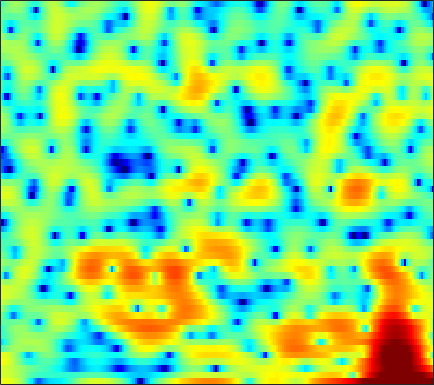

Values plotted in this chart, from the file beside it:
4.906, 4.9006, 4.8379, 4.6838, 4.4964, 4.1697, 3.6968, 3.2372, 2.4721, 1.5126, 0.34822, -0.69109, -2.3509, -4.3573, -6.1178, -8.8933, -11.831, -13.368, -13.172, -11.402, -9.7201, -8.7713, -7.8462, -7.2724
3.542, 3.601, 3.589, 3.476, 3.324, 3.03, 2.637, 2.278, 1.723, 1.095, 0.4014, -0.1393, -0.8653, -1.557, -2.023, -2.551, -2.945, -3.155, -3.327, -3.402, -3.428, -3.443, -3.466, -3.496
3.837, 3.781, 3.634, 3.4, 3.175, 2.816, 2.4, 2.061, 1.573, 1.07, 0.5682, 0.1986, -0.2719, -0.7047, -0.9957, -1.346, -1.667, -1.893, -2.171, -2.447, -2.741, -2.99, -3.364, -3.795
5.574, 5.272, 4.787, 4.201, 3.689, 2.899, 1.99, 1.223, 0.09362, -1.136, -2.38, -3.247, -4.156, -4.57, -4.524, -4.141, -3.582, -3.156, -2.657, -2.283, -2.075, -2.029, -2.115, -2.372
4.936, 4.651, 4.246, 3.782, 3.362, 2.674, 1.781, 0.944, -0.4532, -2.263, -4.588, -6.657, -9.204, -9.407, -7.86, -5.444, -3.504, -2.389, -1.312, -0.6063, -0.213, -0.09477, -0.1511, -0.4226
-2.915, -2.163, -1.03, -0.04609, 0.5218, 1.072, 1.379, 1.476, 1.466, 1.349, 1.177, 1.056, 0.959, 0.9548, 1.01, 1.153, 1.319, 1.42, 1.484, 1.422, 1.207, 0.9276, 0.3801, -0.3875
-7.98, -6.285, -4.209, -2.526, -1.513, -0.4323, 0.3839, 0.8572, 1.328, 1.658, 1.878, 1.987, 2.08, 2.13, 2.139, 2.12, 2.059, 1.982, 1.822, 1.569, 1.223, 0.8846, 0.3205, -0.4269
-3.869, -3.332, -2.518, -1.688, -1.096, -0.38, 0.2125, 0.5743, 0.9417, 1.183, 1.313, 1.34, 1.305, 1.209, 1.115, 0.972, 0.8389, 0.7611, 0.6871, 0.6564, 0.6239, 0.5766, 0.4683, 0.274
-4.532, -3.278, -1.982, -1.009, -0.4362, 0.1545, 0.5839, 0.8122, 0.9917, 1.008, 0.8636, 0.6238, 0.115, -0.6165, -1.279, -2.242, -3.081, -3.397, -3.199, -2.368, -1.278, -0.4763, 0.4596, 1.176
-1.829, -1.569, -1.393, -1.357, -1.355, -1.337, -1.218, -1.065, -0.793, -0.5864, -0.5504, -0.697, -1.224, -2.256, -3.464, -5.933, -9.944, -13.94, -12.22, -6.846, -3.258, -1.358, 0.5124, 1.846
-0.3357, -1.295, -2.98, -5.353, -7.741, -11.62, -12.53, -9.919, -6.543, -4.205, -2.691, -1.964, -1.388, -1.181, -1.192, -1.32, -1.426, -1.388, -1.074, -0.4808, 0.2734, 0.8694, 1.641, 2.301
1.473, 0.5919, -0.7852, -2.385, -3.628, -4.944, -5.311, -4.817, -3.672, -2.465, -1.459, -0.8844, -0.3297, 0.02986, 0.1895, 0.326, 0.408, 0.4735, 0.5705, 0.7084, 0.8731, 1.018, 1.2, 1.352
3.344, 2.961, 2.423, 1.881, 1.506, 1.091, 0.8155, 0.6914, 0.6238, 0.5962, 0.5786, 0.5412, 0.4224, 0.2258, 0.0272, -0.2843, -0.6244, -0.8752, -1.168, -1.379, -1.486, -1.508, -1.506, -1.502
4.226, 4.059, 3.807, 3.538, 3.334, 3.057, 2.781, 2.564, 2.25, 1.885, 1.429, 1.02, 0.3473, -0.4827, -1.224, -2.374, -3.689, -4.737, -6.03, -6.917, -7.067, -6.744, -6.051, -5.312
4.081, 3.917, 3.694, 3.51, 3.401, 3.272, 3.144, 3.017, 2.788, 2.438, 1.926, 1.414, 0.5271, -0.653, -1.763, -3.654, -6.176, -8.724, -13.79, -25.7, -20.18, -14.23, -10.16, -7.7
2.325, 1.746, 1.222, 1.123, 1.312, 1.784, 2.309, 2.645, 2.93, 3.003, 2.837, 2.531, 1.893, 0.9693, 0.09326, -1.301, -2.918, -4.197, -5.812, -7.001, -7.479, -7.356, -6.708, -5.838
-1.685, -5.063, -11.43, -9.324, -5.022, -1.304, 1.017, 2.225, 3.311, 3.936, 4.2, 4.182, 3.878, 3.288, 2.661, 1.591, 0.2828, -0.8433, -2.436, -4.109, -5.668, -6.561, -7.022, -6.679
0.3683, -0.8913, -2.038, -2.018, -1.301, 0.00489, 1.294, 2.126, 3.044, 3.705, 4.114, 4.254, 4.196, 3.856, 3.391, 2.468, 1.153, -0.1447, -2.408, -5.548, -10.38, -16.83, -25.57, -13.87
1.446, 0.9874, 0.4363, 0.004818, -0.2138, -0.2833, -0.09817, 0.215, 0.8362, 1.614, 2.349, 2.805, 3.22, 3.356, 3.257, 2.854, 2.123, 1.371, 0.09186, -1.381, -2.932, -3.956, -4.871, -5.327
-0.2798, -0.6776, -1.535, -2.827, -4.124, -6.327, -8.368, -8.362, -5.953, -3.118, -0.8142, 0.5008, 1.792, 2.611, 2.974, 3.158, 3.042, 2.799, 2.289, 1.656, 0.9825, 0.4747, -0.1485, -0.6462
-2.07, -2.249, -2.866, -3.958, -5.149, -7.221, -9.193, -9.198, -6.777, -3.818, -1.434, -0.04622, 1.344, 2.302, 2.771, 3.107, 3.158, 3.032, 2.693, 2.172, 1.544, 1.036, 0.3577, -0.2259
-2.732, -2.557, -2.433, -2.392, -2.378, -2.275, -1.99, -1.584, -0.8242, 0.09239, 1.06, 1.736, 2.488, 3.036, 3.289, 3.406, 3.277, 3.007, 2.431, 1.595, 0.4835, -0.5061, -2.007, -3.593
-4.417, -4.082, -3.497, -2.792, -2.186, -1.358, -0.5004, 0.129, 0.9645, 1.739, 2.43, 2.87, 3.341, 3.637, 3.733, 3.676, 3.382, 2.99, 2.207, 1.092, -0.4474, -1.964, -4.696, -8.797
-10.2, -9.936, -8.46, -6.383, -4.837, -2.985, -1.418, -0.4209, 0.6986, 1.629, 2.358, 2.789, 3.206, 3.451, 3.52, 3.454, 3.196, 2.874, 2.256, 1.421, 0.3659, -0.5674, -1.945, -3.357
-19.56, -21.04, -13.88, -9.056, -6.537, -4.029, -2.158, -1.03, 0.1421, 1.049, 1.734, 2.125, 2.497, 2.716, 2.794, 2.78, 2.646, 2.471, 2.134, 1.69, 1.153, 0.7064, 0.09093, -0.5089
-6.418, -6.169, -5.355, -4.16, -3.206, -2.01, -0.9682, -0.3235, 0.3898, 0.9063, 1.273, 1.467, 1.641, 1.738, 1.77, 1.776, 1.746, 1.689, 1.583, 1.418, 1.193, 0.9868, 0.6552, 0.2848
-1.026, -0.7604, -0.3689, 0.04494, 0.337, 0.6952, 0.9553, 1.061, 1.097, 1.007, 0.809, 0.6132, 0.3416, 0.1238, 0.0234, 0.0121, 0.1189, 0.2574, 0.4719, 0.6659, 0.7852, 0.7964, 0.683, 0.4028
2.365, 2.609, 2.84, 2.943, 2.948, 2.817, 2.511, 2.17, 1.491, 0.606, -0.5022, -1.452, -2.791, -3.96, -4.477, -4.477, -3.743, -2.916, -1.779, -0.7683, 0.004928, 0.3901, 0.6347, 0.5244
3.852, 4.05, 4.17, 4.128, 3.977, 3.573, 2.925, 2.263, 1.073, -0.5455, -2.708, -4.788, -8.515, -14.33, -22.23, -18.9, -11.64, -8.407, -5.195, -2.829, -1.113, -0.1878, 0.5725, 0.8233
3.362, 3.503, 3.563, 3.487, 3.314, 2.934, 2.33, 1.675, 0.5366, -1.05, -3.142, -5.102, -8.267, -11.91, -14.36, -15.91, -13.72, -10.61, -6.74, -3.582, -1.234, 0.08678, 1.273, 1.888
0.3254, 0.3828, 0.3938, 0.343, 0.3088, 0.2777, 0.1725, -0.01593, -0.4595, -1.207, -2.367, -3.502, -5.464, -8.064, -10.45, -12.99, -11.14, -8.178, -4.539, -1.765, 0.3379, 1.52, 2.668, 3.338
-6.152, -6.542, -7.199, -7.626, -7.467, -6.631, -5.401, -4.465, -3.508, -2.878, -2.599, -2.586, -2.739, -2.956, -3.047, -2.914, -2.347, -1.663, -0.5902, 0.529, 1.57, 2.227, 2.916, 3.379
-11.74, -13.14, -16.56, -24.75, -31.95, -16.64, -11.19, -8.545, -5.989, -4.207, -2.911, -2.207, -1.481, -0.9276, -0.5669, -0.1309, 0.2975, 0.6407, 1.081, 1.525, 1.931, 2.198, 2.497, 2.733
-12.13, -12.68, -13.24, -13.21, -12.56, -10.85, -8.535, -6.848, -4.812, -3.123, -1.749, -0.8973, -0.004516, 0.6694, 1.053, 1.426, 1.661, 1.752, 1.806, 1.78, 1.688, 1.62, 1.562, 1.575
-13.9, -14.14, -12.79, -10.64, -8.927, -6.8, -4.88, -3.516, -1.949, -0.5733, 0.567, 1.267, 2.002, 2.518, 2.755, 2.888, 2.813, 2.606, 2.138, 1.427, 0.528, -0.2228, -1.143, -1.642
-16.71, -17.83, -12.76, -8.532, -6.262, -3.931, -2.068, -0.9206, 0.3886, 1.459, 2.316, 2.818, 3.324, 3.623, 3.713, 3.631, 3.295, 2.858, 1.94, 0.5647, -1.464, -3.685, -8.369, -17.36
-4.574, -4.664, -4.258, -3.423, -2.666, -1.642, -0.6903, -0.05259, 0.7102, 1.349, 1.86, 2.173, 2.472, 2.628, 2.653, 2.535, 2.223, 1.856, 1.151, 0.1852, -1.095, -2.21, -3.737, -4.667
-0.7336, -0.8776, -0.9619, -0.9661, -0.9161, -0.7853, -0.6496, -0.5172, -0.3349, -0.1318, 0.08578, 0.2411, 0.4134, 0.5378, 0.5736, 0.5551, 0.4614, 0.3375, 0.1471, -0.08553, -0.3155, -0.4541, -0.5524, -0.4884
1.206, 0.927, 0.4873, -0.01436, -0.4429, -1.069, -1.682, -2.099, -2.515, -2.687, -2.602, -2.444, -2.174, -1.945, -1.842, -1.787, -1.77, -1.744, -1.606, -1.304, -0.8107, -0.3719, 0.2833, 0.9421
2.305, 1.868, 1.086, 0.06378, -0.9008, -2.508, -4.479, -6.224, -8.322, -9.02, -7.952, -6.779, -5.503, -4.812, -4.659, -4.916, -5.596, -6.166, -6.453, -5.491, -3.603, -2.101, -0.2311, 1.331
1.986, 1.468, 0.5343, -0.6863, -1.834, -3.776, -6.411, -9.215, -14.41, -16.53, -11.82, -9.243, -7.211, -6.317, -6.301, -7.185, -9.477, -12.64, -22.56, -14.59, -7.401, -4.132, -1.03, 1.202
0.04856, -0.6242, -1.544, -2.462, -3.099, -3.952, -4.821, -5.429, -6.038, -6.218, -5.971, -5.649, -5.242, -5.041, -5.111, -5.447, -5.961, -6.246, -6.158, -5.186, -3.509, -2.071, -0.191, 1.451
-2.992, -4.454, -6.141, -6.833, -6.563, -5.73, -4.897, -4.342, -3.791, -3.39, -3.151, -3.043, -3.062, -3.279, -3.525, -3.902, -4.164, -4.252, -3.914, -3.106, -1.929, -0.8667, 0.5499, 1.904
-5.07, -8.438, -16.59, -20.67, -12.44, -7.56, -4.789, -3.45, -2.214, -1.476, -1.123, -1.107, -1.419, -2.134, -2.944, -4.451, -6.322, -7.63, -7.993, -6.133, -3.521, -1.693, 0.3725, 2.035
-2.519, -3.837, -5.158, -5.538, -5.153, -4.067, -2.792, -1.883, -0.8959, -0.2224, 0.1076, 0.08539, -0.3045, -1.162, -2.215, -4.298, -7.545, -10.93, -13.13, -8.578, -4.575, -2.421, -0.2327, 1.391
-2.372, -3.4, -4.45, -4.779, -4.541, -3.624, -2.416, -1.477, -0.3972, 0.4331, 0.9423, 1.118, 1.059, 0.6685, 0.1798, -0.6427, -1.546, -2.071, -2.423, -2.263, -1.727, -1.232, -0.5402, 0.1498
-4.287, -6.772, -11.41, -14.37, -10.86, -6.245, -3.082, -1.384, 0.3276, 1.528, 2.317, 2.686, 2.903, 2.845, 2.667, 2.262, 1.738, 1.297, 0.6497, -0.05091, -0.8372, -1.49, -2.404, -3.108
-3.315, -4.657, -6.464, -6.982, -5.929, -3.603, -1.417, -0.04841, 1.387, 2.427, 3.132, 3.458, 3.67, 3.661, 3.516, 3.152, 2.612, 2.06, 1.146, -0.07125, -1.743, -3.458, -6.815, -13.11
-1.572, -1.507, -1.412, -1.149, -0.7737, -0.1129, 0.6472, 1.21, 1.859, 2.35, 2.67, 2.788, 2.795, 2.638, 2.422, 2.017, 1.489, 0.9922, 0.2163, -0.7389, -1.901, -2.94, -4.419, -5.756
-0.2352, 0.1188, 0.495, 0.8206, 1.055, 1.353, 1.638, 1.821, 1.99, 2.055, 1.989, 1.857, 1.553, 1.122, 0.7405, 0.2008, -0.3317, -0.6857, -1.102, -1.442, -1.74, -1.943, -2.185, -2.351
1.417, 1.585, 1.753, 1.877, 1.942, 2.024, 2.07, 2.068, 2, 1.814, 1.46, 1.065, 0.3421, -0.5986, -1.425, -2.583, -3.556, -3.925, -3.832, -3.224, -2.443, -1.874, -1.266, -0.8178
2.439, 2.251, 1.979, 1.737, 1.611, 1.538, 1.546, 1.572, 1.563, 1.413, 1.036, 0.5382, -0.4769, -2.027, -3.691, -6.953, -12.33, -16.77, -11.45, -6.458, -3.402, -1.829, -0.3366, 0.6309
1.467, 0.6971, -0.458, -1.556, -2.099, -2.222, -1.681, -1.084, -0.358, 0.109, 0.2351, 0.08066, -0.4801, -1.481, -2.518, -4.224, -5.882, -6.396, -5.407, -3.378, -1.376, -0.1211, 1.208, 2.139
-0.991, -2.473, -5.327, -10.05, -16.23, -15.46, -8.588, -5.713, -3.322, -1.909, -1.147, -0.8781, -0.8366, -1.038, -1.264, -1.548, -1.651, -1.548, -1.083, -0.3374, 0.5691, 1.257, 2.091, 2.77
-1.703, -2.648, -4.243, -5.986, -6.94, -6.966, -5.695, -4.533, -3.221, -2.319, -1.825, -1.693, -1.747, -1.952, -2.132, -2.267, -2.164, -1.881, -1.256, -0.4236, 0.4879, 1.162, 1.971, 2.638
-1.084, -1.245, -1.502, -1.714, -1.801, -1.758, -1.573, -1.405, -1.241, -1.249, -1.515, -1.926, -2.765, -3.938, -4.968, -6.205, -6.54, -5.84, -4.137, -2.254, -0.5893, 0.4657, 1.599, 2.434
-1.406, -0.9798, -0.4497, -0.02278, 0.226, 0.4768, 0.6037, 0.6046, 0.4525, 0.06444, -0.6241, -1.386, -2.857, -5.101, -7.625, -13.54, -24.64, -13.67, -7.11, -3.441, -1.013, 0.3119, 1.605, 2.461
-3.838, -2.469, -1.054, -0.03493, 0.5235, 1.016, 1.268, 1.312, 1.178, 0.8293, 0.258, -0.3154, -1.278, -2.41, -3.287, -4.222, -4.438, -3.938, -2.678, -1.197, 0.1623, 1.002, 1.865, 2.393
